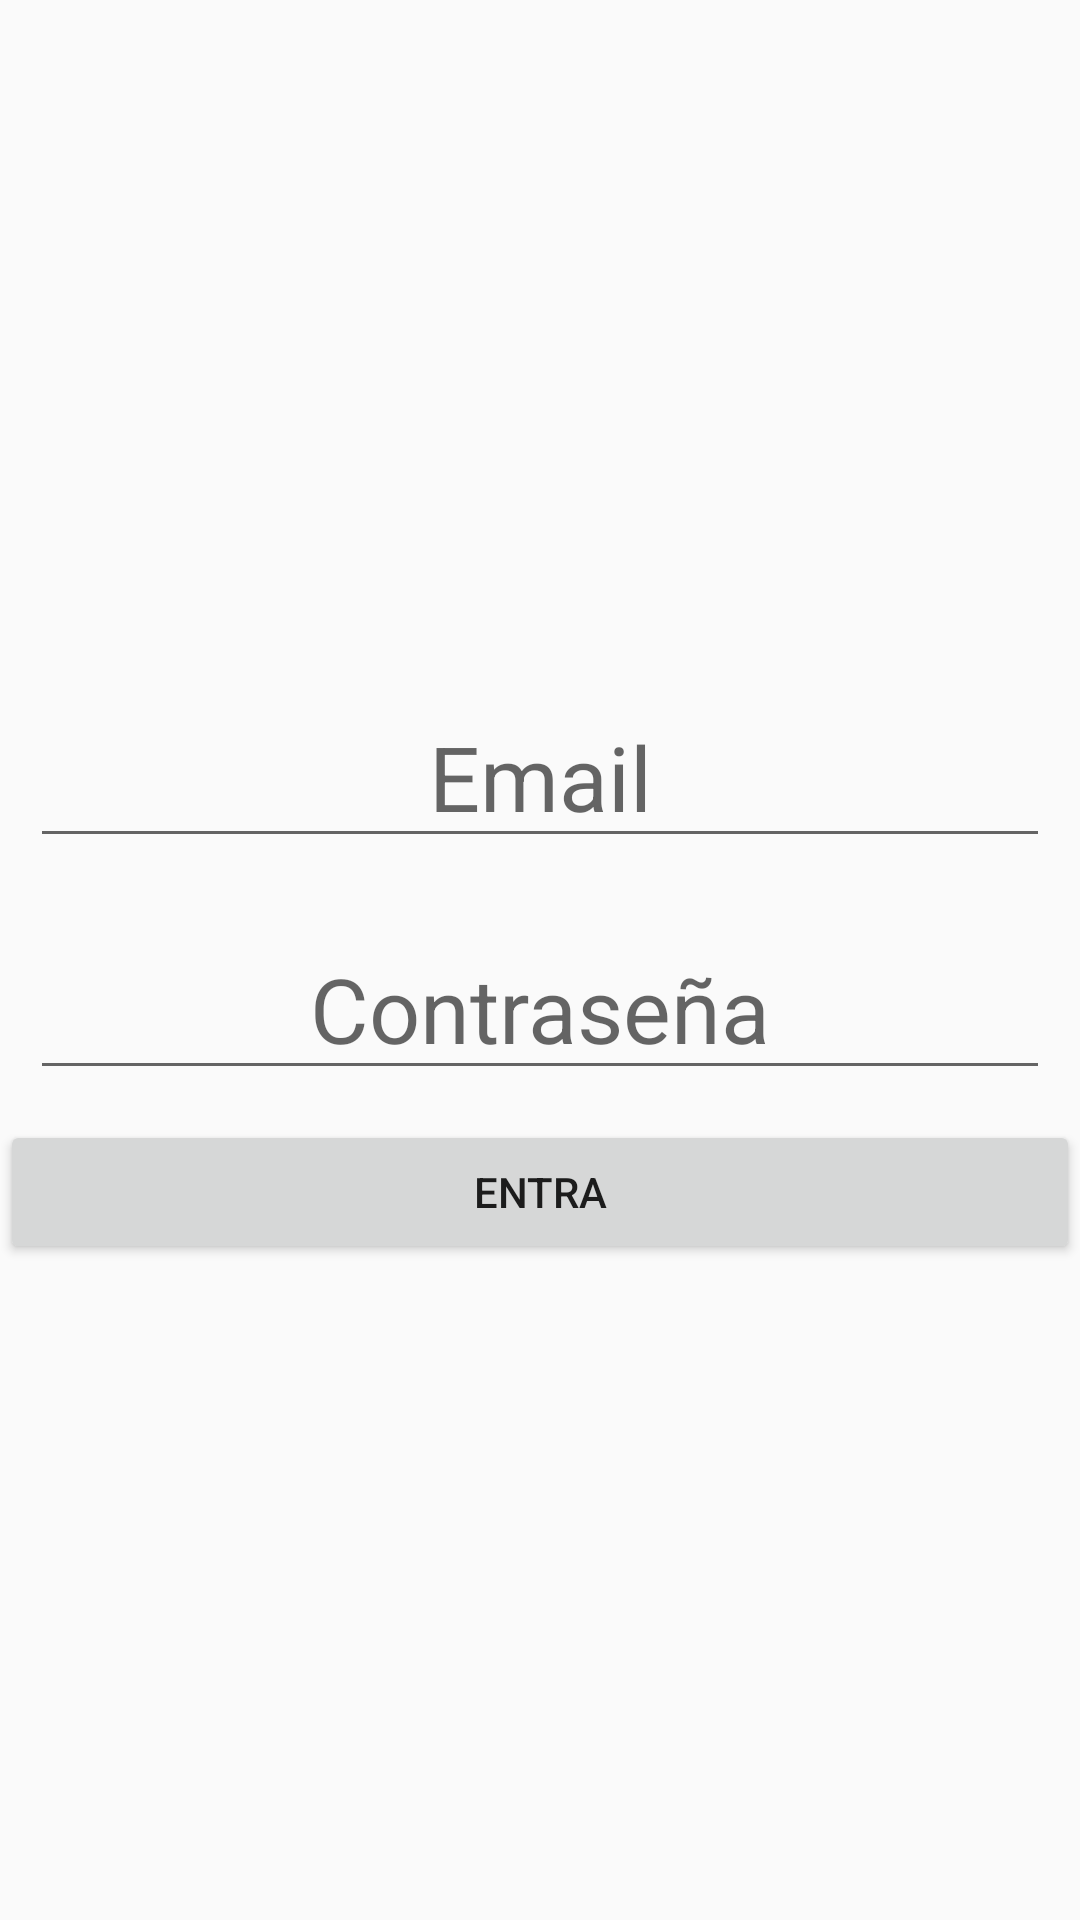

The Android layout XML behind this screen, and the referenced resources:
<!-- AndroidManifest.xml: application theme AppTheme -->
<!-- res/layout/login_main.xml -->
<?xml version="1.0" encoding="utf-8"?>
<LinearLayout xmlns:android="http://schemas.android.com/apk/res/android"
    android:layout_width="match_parent"
    android:layout_height="match_parent"
    android:gravity="center"
    android:orientation="vertical">

    <EditText
        android:id="@+id/userEmail"
        android:layout_width="match_parent"
        android:layout_height="wrap_content"
        android:textSize="30dp"
        android:layout_margin="10dp"
        android:gravity="center"
        android:hint="@string/loginEmail"/>

    <EditText
        android:id="@+id/userPass"
        android:layout_width="match_parent"
        android:layout_height="wrap_content"
        android:textSize="30dp"
        android:layout_margin="10dp"
        android:gravity="center"
        android:inputType="textPassword"
        android:hint="@string/loginPass"/>
    <Button
        android:id="@+id/btnLogin"
        android:layout_width="match_parent"
        android:layout_height="wrap_content"
        android:text="@string/userLogin"/>
</LinearLayout>
<!-- resources referenced by this layout -->
<resources>
  <string name="loginEmail">Email</string>
  <string name="loginPass">Contraseña</string>
  <string name="userLogin">Entra</string>
  <style name="AppTheme" parent="Theme.AppCompat.Light.DarkActionBar">
          
          <item name="colorPrimary">@color/colorPrimary</item>
          <item name="colorPrimaryDark">@color/colorPrimaryDark</item>
          <item name="colorAccent">@color/colorAccent</item>
      </style>
  <color name="colorPrimary">#6200EE</color>
  <color name="colorPrimaryDark">#3700B3</color>
  <color name="colorAccent">#03DAC5</color>
</resources>
